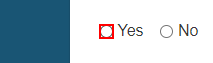
Task: Boş İşlem
Workflow: Main

Step 1 [then]: check the text box
